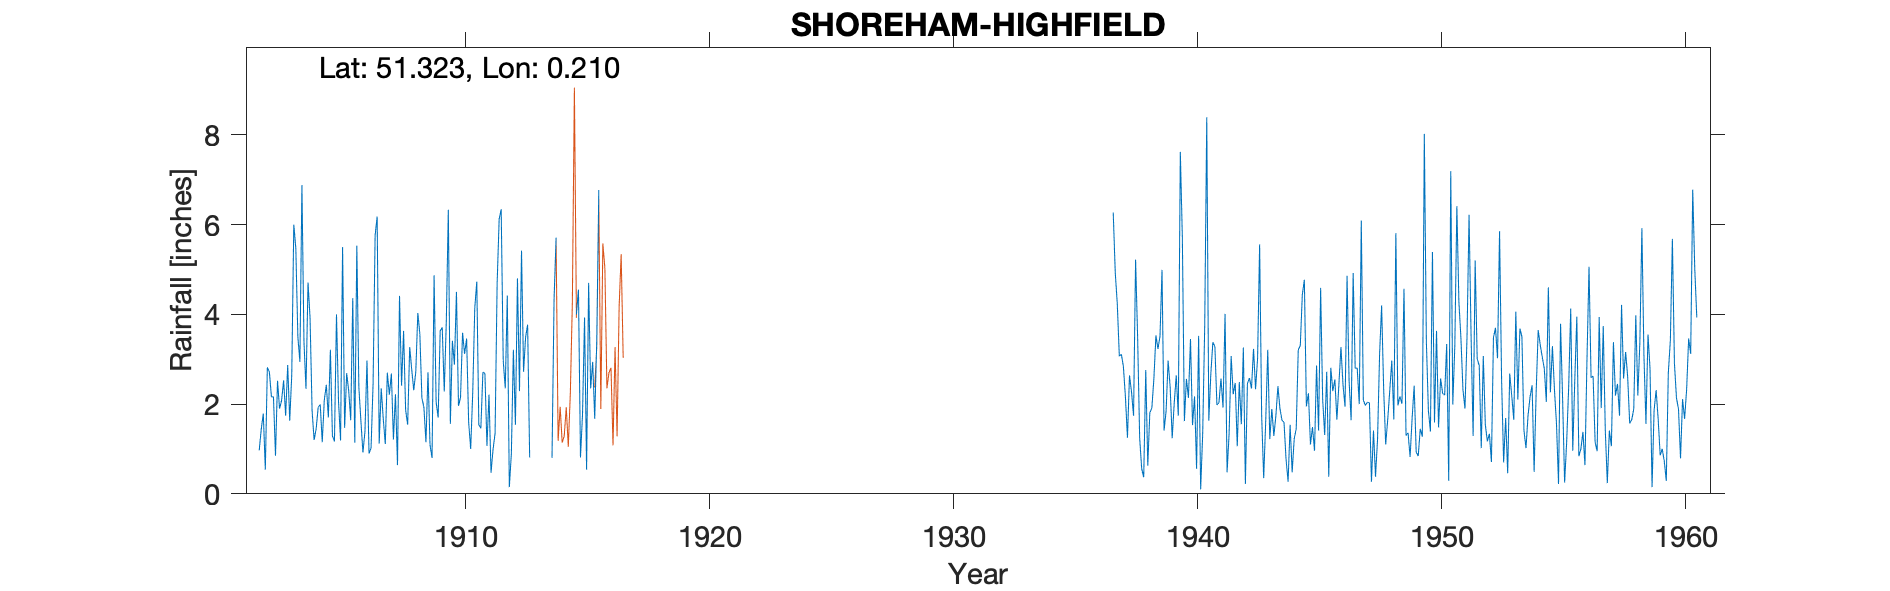

Source data for this figure (header and first rows):
SHOREHAM-HIGHFIELD, , , , , , , , , , , , , , , , , , , , , , , 
Grid ref, TQ541605, Long, 0.2102, Lat, 51.32, Elevation, 650, ft, , , , , , , , , , , , , , , 
Station no, 390/3, , , , , , , , , , , , , , , , , , , , , , 
, 1900, 1901, 1902, 1903, 1904, 1905, 1906, 1907, 1908, 1909, 1910, 1911, 1912, 1913, 1914, 1915, 1916, 1917, 1918, 1919, 1920, 1921, 1922
January, , , 0.97, 2.53, 4.71, 1.29, 5.53, 2.35, 1.87, 1.09, 2.88, 1.54, 2.97, 3.77, 0.8, 4, , , , , , , 
February, , , 1.44, 1.74, 3.92, 1.17, 2.37, 1.67, 1.54, 0.8, 4.5, 1.46, 2.35, 0.81, 4.33, 4.55, , , , , , , 
March, , , 1.79, 2.87, 1.85, 4, 1.63, 1.11, 3.27, 4.87, 1.96, 2.71, 4.42, , 5.71, 0.81, , , , , , , 
April, , , 0.54, 1.63, 1.2, 2.06, 0.92, 2.7, 2.77, 2.05, 2.15, 2.68, 0.15, , , 1.77, , , , , , , 
May, , , 2.82, 2.65, 1.45, 1.19, 1.39, 2.21, 2.31, 1.7, 3.59, 1.07, 0.89, , , 3.93, , , , , , , 
June, , , 2.71, 6, 1.93, 5.5, 2.97, 2.68, 2.72, 3.63, 3.12, 2.21, 3.21, , , 0.54, , , , , , , 
July, , , 2.16, 5.47, 1.99, 1.47, 0.9, 1.21, 4.03, 3.71, 3.46, 0.47, 1.54, , , 4.7, , , , , , , 
August, , , 2.16, 3.5, 1.15, 2.69, 1.02, 2.22, 3.56, 2.28, 1.59, 0.99, 4.8, , , 2.35, , , , , , , 
September, , , 0.85, 2.94, 2.09, 2.3, 2.46, 0.64, 2.14, 3.82, 1, 1.35, 2.29, , , 2.94, , , , , , , 
October, , , 2.52, 6.88, 2.43, 1.64, 5.76, 4.41, 1.92, 6.33, 2.25, 4.68, 5.42, , , 1.67, , , , , , , 
November, , , 1.9, 3.4, 1.7, 4.36, 6.18, 2.41, 1.15, 1.56, 4.13, 6.12, 2.72, , , 3.41, , , , , , , 
December, , , 2.08, 2.34, 3.21, 1.14, 1.12, 3.63, 2.71, 3.41, 4.73, 6.34, 3.49, , , 6.77, , , , , , , 
Total, , , 21.94, 41.95, 27.63, 28.81, 32.25, 27.24, 29.99, 35.25, 35.36, 31.62, 34.25, , , 37.44, , , , , , , 
Snow estimates kept, , , , , , , , , , , , , , , , , , , , , , , 
